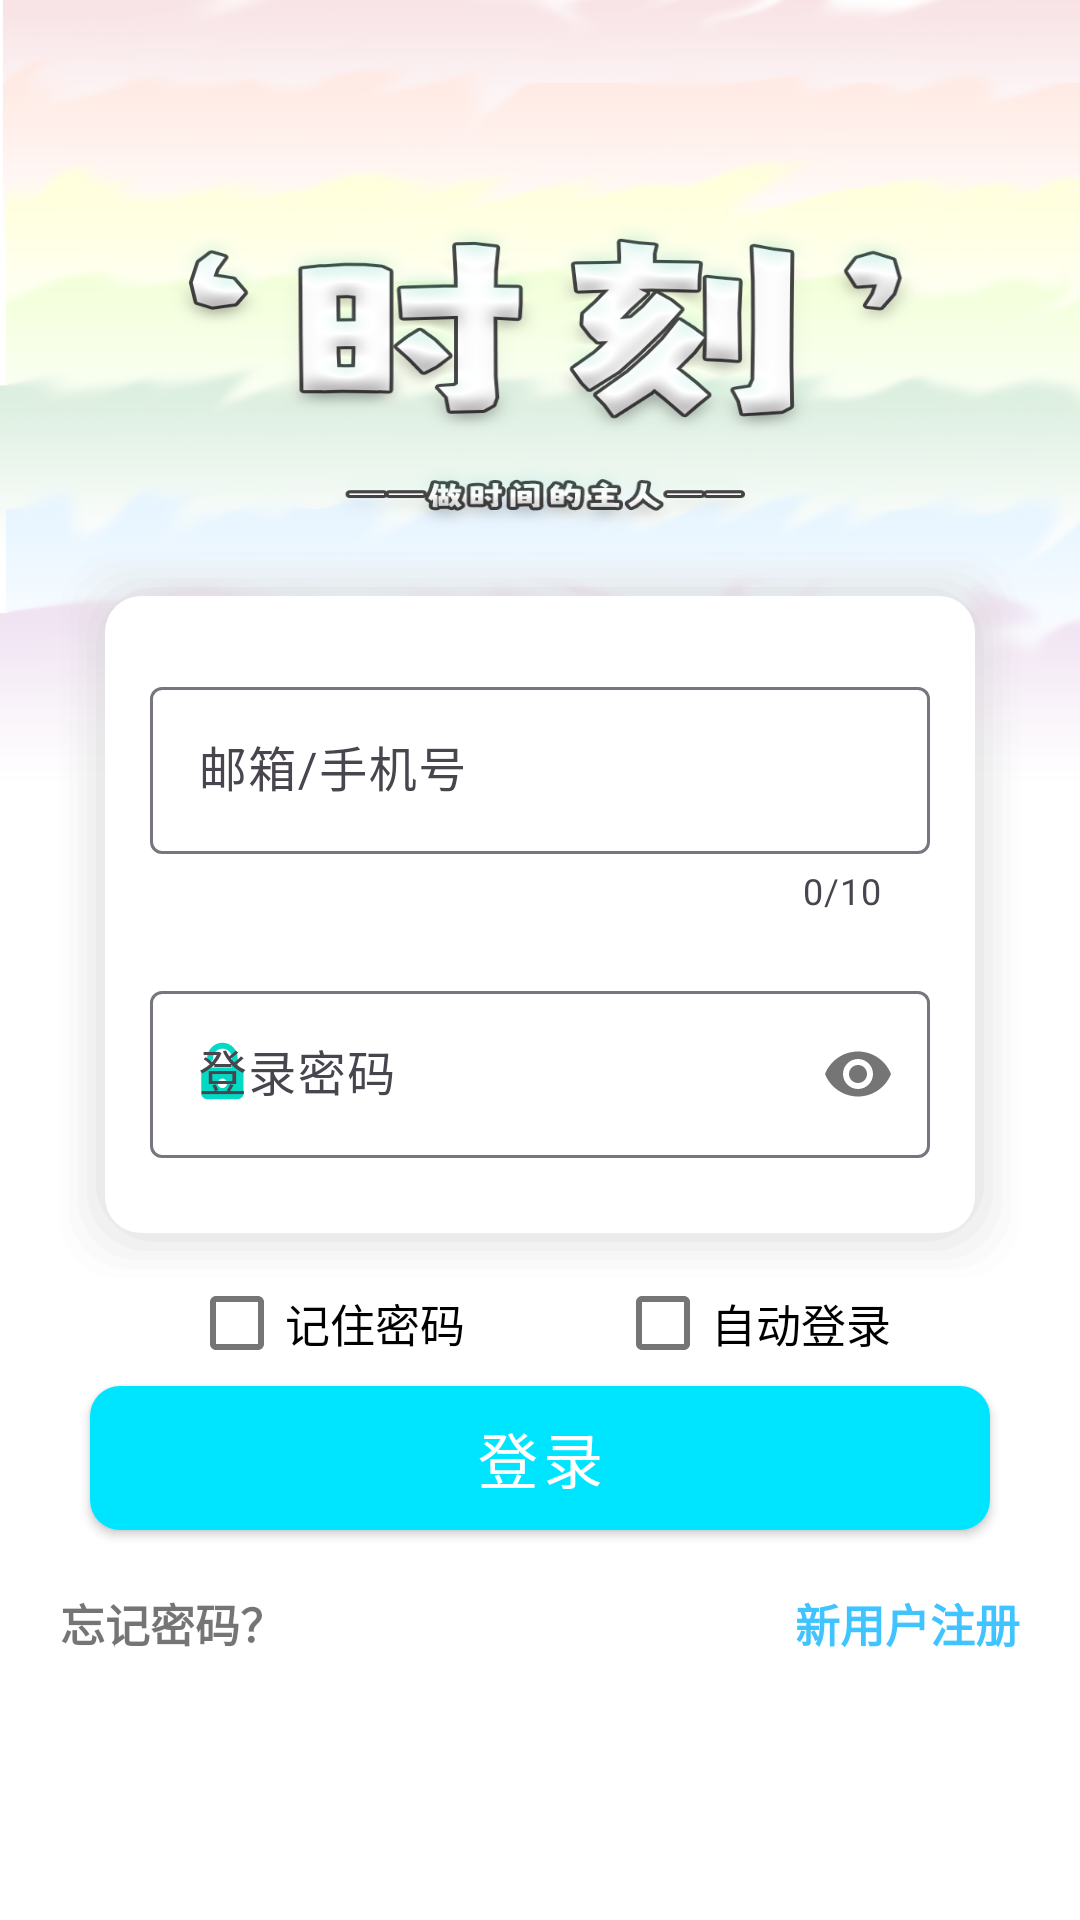

The Android layout XML behind this screen, and the referenced resources:
<!-- AndroidManifest.xml: activity theme ImageTranslucentTheme -->
<!-- res/layout/activity_login.xml -->
<?xml version="1.0" encoding="utf-8"?>
<LinearLayout xmlns:android="http://schemas.android.com/apk/res/android"
    xmlns:app="http://schemas.android.com/apk/res-auto"
    xmlns:tools="http://schemas.android.com/tools"
    android:layout_width="match_parent"
    android:layout_height="match_parent"
    tools:context=".LoginActivity"
    android:background="@drawable/login"
    android:padding="20dp"
    android:orientation="vertical"
    android:gravity="center">

    <LinearLayout
        android:theme="@style/Theme.MD3Theme.NoActionBar"
        android:layout_marginTop="100dp"
        android:layout_width="match_parent"
        android:layout_height="wrap_content"
        android:orientation="vertical"
        android:paddingHorizontal="30dp"
        android:paddingVertical="40dp"
        android:background="@drawable/gradual_radius">

        <com.google.android.material.textfield.TextInputLayout
            android:id="@+id/userInputLayout"
            android:layout_width="match_parent"
            android:layout_height="wrap_content"
            app:errorEnabled="true"
            app:counterEnabled="true"
            app:counterMaxLength="10"
            app:startIconDrawable="@drawable/ic_baseline_account_circle_24"
            app:startIconTint="@color/teal_200"
            android:hint="邮箱/手机号">

            <com.google.android.material.textfield.TextInputEditText
                android:id="@+id/et_name"
                android:layout_width="match_parent"
                android:layout_height="wrap_content"
                />
        </com.google.android.material.textfield.TextInputLayout>

        <com.google.android.material.textfield.TextInputLayout
            android:layout_width="match_parent"
            android:layout_height="wrap_content"
            android:layout_marginTop="20dp"
            app:passwordToggleEnabled="true"
            app:startIconDrawable="@drawable/icon_lock_open"
            app:startIconTint="@color/teal_200"
            android:hint="登录密码">

            <com.google.android.material.textfield.TextInputEditText
                android:id="@+id/et_password"
                android:layout_width="match_parent"
                android:layout_height="wrap_content"
                android:inputType="textPassword"
                />
        </com.google.android.material.textfield.TextInputLayout>
    </LinearLayout>

    <LinearLayout
        android:orientation="horizontal"
        android:layout_width="match_parent"
        android:layout_height="30dp"
        android:gravity="center">
        <CheckBox
            android:layout_width="wrap_content"
            android:layout_height="wrap_content"
            android:id="@+id/cb_remember"
            android:text="记住密码"
            android:textSize="15sp"/>

        <CheckBox
            android:layout_width="wrap_content"
            android:layout_height="wrap_content"
            android:id="@+id/auto_login"
            android:text="自动登录"
            android:textSize="15sp"
            android:layout_marginLeft="50dp"/>
    </LinearLayout>

    <com.google.android.material.button.MaterialButton
        android:theme="@style/Theme.MaterialComponents.DayNight.DarkActionBar"
        app:cornerRadius="10dp"
        android:text="登录"
        android:textColor="@color/white"
        android:onClick="login"
        android:textSize="20sp"
        android:gravity="center"
        app:backgroundTint="@color/blue_sky_400"
        app:rippleColor="@color/blue_sky_200"
        android:layout_marginHorizontal="10dp"
        android:layout_width="match_parent"
        android:layout_height="60dp"/>

    <RelativeLayout
        android:gravity="center_vertical"
        android:layout_marginTop="10dp"
        android:layout_width="match_parent"
        android:layout_height="30dp">

        <TextView
            android:id="@+id/button_cancel"
            android:text="新用户注册"
            android:textStyle="bold"
            android:textSize="15sp"
            android:textColor="@color/blue_200"
            android:clickable="true"
            android:onClick="toRegister"
            android:layout_width="wrap_content"
            android:layout_height="wrap_content"
            android:layout_alignParentEnd="true"
            />
        <TextView
            android:id="@+id/button_login"
            android:text="忘记密码？"
            android:textStyle="bold"
            android:textSize="15sp"
            android:layout_width="wrap_content"
            android:layout_height="wrap_content"
            android:layout_alignParentStart="true"
            />

    </RelativeLayout>

    <TextView
        android:layout_marginTop="70dp"
        android:text="游客进入>"
        android:onClick="jumpToSample2"
        android:visibility="gone"
        android:layout_width="wrap_content"
        android:layout_height="wrap_content"/>

</LinearLayout>
<!-- resources referenced by this layout -->
<resources>
  <color name="blue_200">#40C4FF</color>
  <color name="blue_sky_200">#18FFFF</color>
  <color name="blue_sky_400">#00E5FF</color>
  <color name="teal_200">#FF03DAC5</color>
  <color name="white">#FFFFFFFF</color>
  <!-- drawable icon_lock_open (drawable) -->
  <vector android:height="25dp" android:viewportHeight="1024"
      android:viewportWidth="1024" android:width="25dp" xmlns:android="http://schemas.android.com/apk/res/android">
      <path android:fillColor="#221714" android:pathData="M719.3,415.4V287c0,-118.6 -98.9,-214.1 -218.8,-208.5C388.4,83.8 302,180.6 302,293v2.1c0,22.1 18,40.1 40.1,40.1s40.1,-18 40.1,-40.1v-3.5c0,-68.2 51.4,-128.1 119.6,-132.6 74.8,-5.1 137.2,54.4 137.2,128.1v128.4H302c-44.3,0 -80.2,36 -80.2,80.2v272.8c0,44.3 36,80.2 80.2,80.2h417.3c44.3,0 80.2,-36 80.2,-80.2V495.7c0.1,-44.3 -35.9,-80.3 -80.2,-80.3zM510.7,696.3c-35.5,0 -64.2,-28.7 -64.2,-64.2s28.7,-64.2 64.2,-64.2 64.2,28.7 64.2,64.2c0,35.4 -28.8,64.2 -64.2,64.2z"/>
  </vector>
  <style name="Theme.MD3Theme.NoActionBar" parent="Theme.Material3.Light.NoActionBar">
          <item name="colorPrimary">#00BFA5</item>
          <item name="fontFamily">@font/mao_ken_shi_jin_hei2</item>
      </style>
  <style name="ImageTranslucentTheme" parent="MDNotActionBar">
          <item name="android:windowTranslucentNavigation">true</item>
          <item name="android:windowTranslucentStatus">true</item>
          
          <item name="android:statusBarColor">@android:color/transparent</item>
      </style>
  <style name="MDNotActionBar" parent="Theme.MDTheme">
          <item name="windowActionBar">false</item>
          <item name="windowNoTitle">true</item>
      </style>
  <style name="Theme.MDTheme" parent="Theme.MaterialComponents.DayNight.DarkActionBar">
          
          <item name="colorPrimary">@color/teal_200</item>
          <item name="colorPrimaryVariant">@color/teal_700</item>
          <item name="colorOnPrimary">@color/green_400</item>
          
          <item name="colorSecondary">@color/teal_200</item>
          <item name="colorSecondaryVariant">@color/teal_700</item>
          <item name="colorOnSecondary">@color/black</item>
          
          <item name="android:statusBarColor">@color/white</item>
          
          <item name="android:windowTranslucentStatus">false</item>
          <item name="android:windowDrawsSystemBarBackgrounds">true</item>
          <item name="fontFamily">@font/mao_ken_shi_jin_hei2</item>
      </style>
  <color name="teal_700">#FF018786</color>
  <color name="green_400">#76FF03</color>
  <color name="black">#FF000000</color>
</resources>
